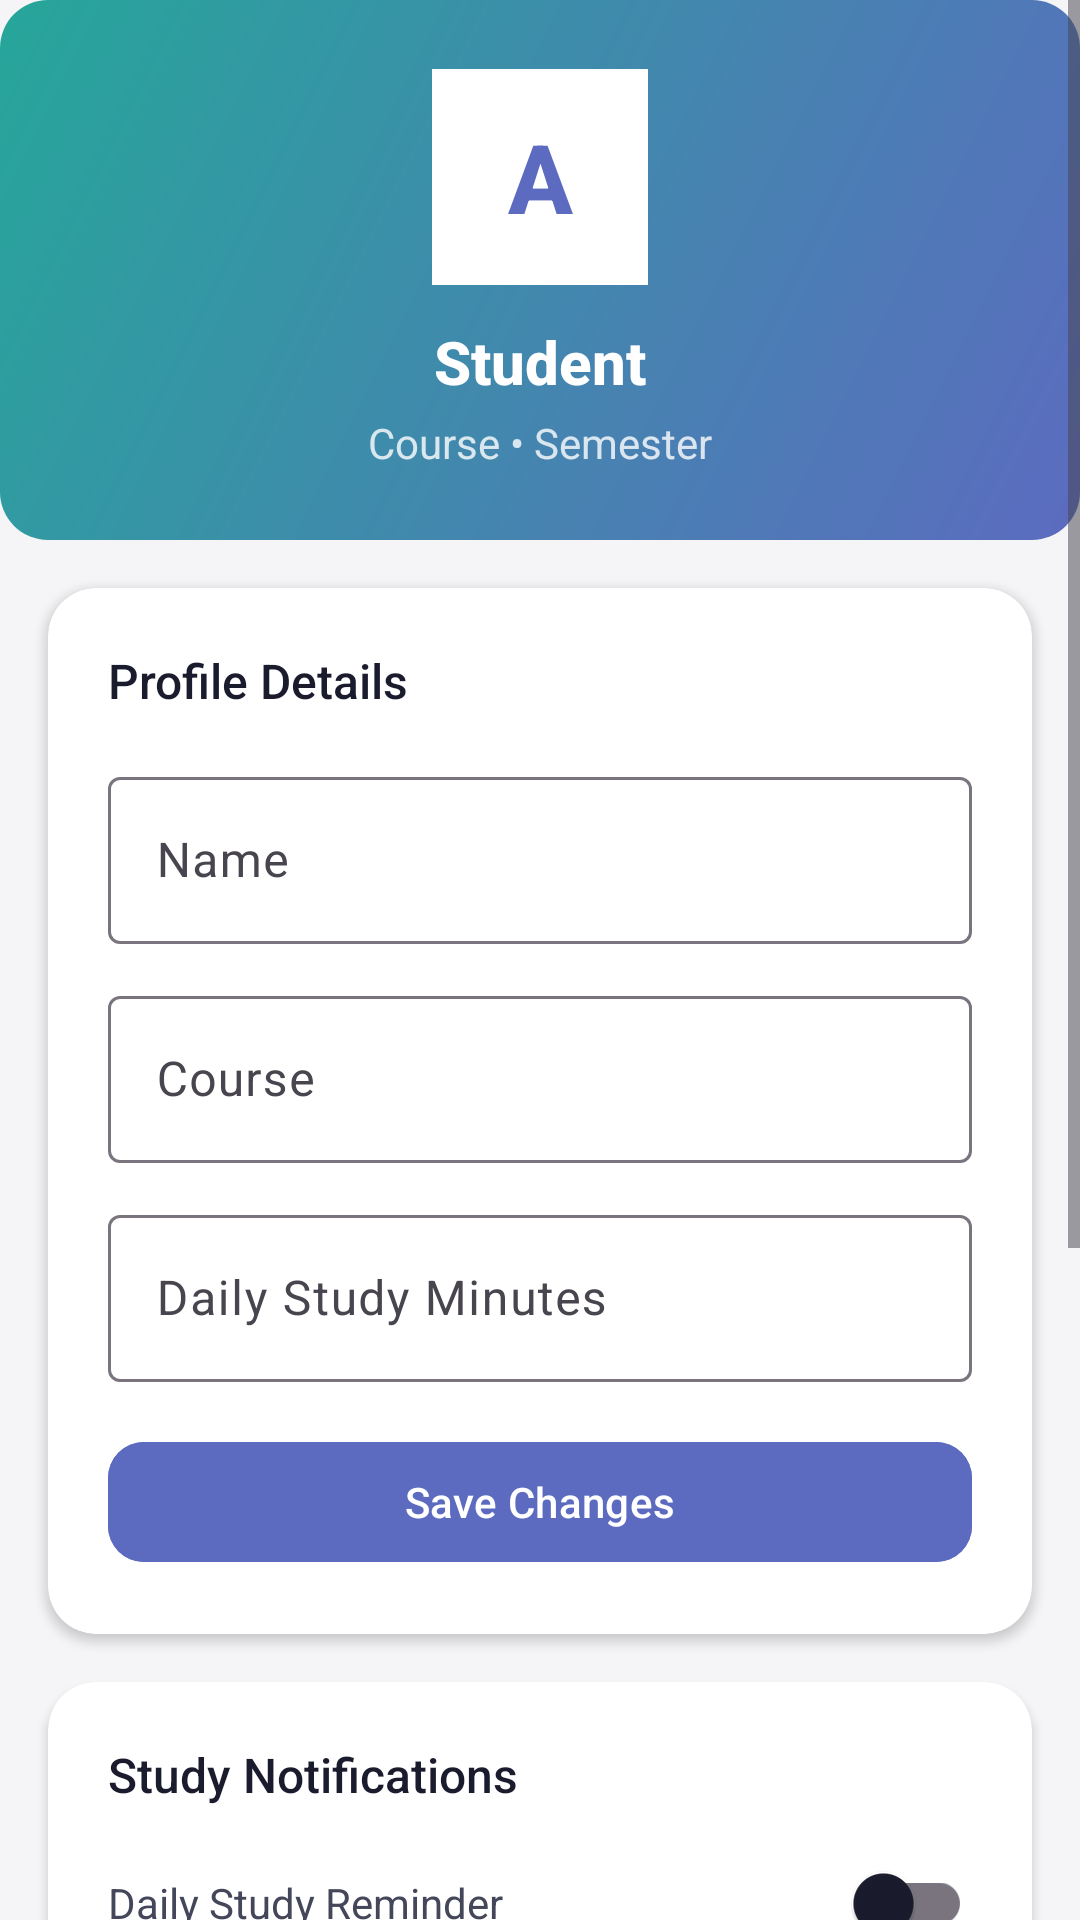

Produce the Android XML layout that renders to this screen, including the resource entries it uses.
<!-- AndroidManifest.xml: application theme Theme.DailyLearn -->
<!-- res/layout/fragment_profile.xml -->
<?xml version="1.0" encoding="utf-8"?>
<ScrollView
    xmlns:android="http://schemas.android.com/apk/res/android"
    xmlns:app="http://schemas.android.com/apk/res-auto"
    android:layout_width="match_parent"
    android:layout_height="match_parent"
    android:background="@color/colorBackground">

    <LinearLayout
        android:layout_width="match_parent"
        android:layout_height="wrap_content"
        android:orientation="vertical"
        android:paddingBottom="32dp">

        
        <LinearLayout
            android:layout_width="match_parent"
            android:layout_height="180dp"
            android:orientation="vertical"
            android:gravity="center"
            android:background="@drawable/bg_hero_card">

            <TextView
                android:layout_width="72dp"
                android:layout_height="72dp"
                android:id="@+id/tv_avatar"
                android:text="A"
                android:textSize="32sp"
                android:textColor="@color/colorPrimary"
                android:fontFamily="sans-serif-medium"
                android:textStyle="bold"
                android:gravity="center"
                android:background="@color/colorSurface"
                android:layout_marginBottom="12dp" />

            <TextView
                android:id="@+id/tv_profile_name"
                android:layout_width="wrap_content"
                android:layout_height="wrap_content"
                android:text="Student"
                android:textSize="20sp"
                android:textColor="#FFFFFF"
                android:fontFamily="sans-serif-medium"
                android:textStyle="bold" />

            <TextView
                android:id="@+id/tv_profile_course"
                android:layout_width="wrap_content"
                android:layout_height="wrap_content"
                android:text="Course • Semester"
                android:textSize="14sp"
                android:textColor="#CCffffff"
                android:layout_marginTop="4dp" />
        </LinearLayout>

        
        <androidx.cardview.widget.CardView
            android:layout_width="match_parent"
            android:layout_height="wrap_content"
            android:layout_margin="16dp"
            app:cardCornerRadius="16dp"
            app:cardElevation="2dp"
            app:cardBackgroundColor="@color/colorCard">

            <LinearLayout
                android:layout_width="match_parent"
                android:layout_height="wrap_content"
                android:orientation="vertical"
                android:padding="20dp">

                <TextView
                    android:layout_width="wrap_content"
                    android:layout_height="wrap_content"
                    android:text="Profile Details"
                    android:textSize="16sp"
                    android:textColor="@color/textPrimary"
                    android:fontFamily="sans-serif-medium"
                    android:layout_marginBottom="16dp" />

                <com.google.android.material.textfield.TextInputLayout
                    android:id="@+id/til_profile_name"
                    style="@style/Widget.Material3.TextInputLayout.OutlinedBox"
                    android:layout_width="match_parent"
                    android:layout_height="wrap_content"
                    android:hint="Name"
                    android:layout_marginBottom="12dp">
                    <com.google.android.material.textfield.TextInputEditText
                        android:id="@+id/et_profile_name"
                        android:layout_width="match_parent"
                        android:layout_height="wrap_content" />
                </com.google.android.material.textfield.TextInputLayout>

                <com.google.android.material.textfield.TextInputLayout
                    android:id="@+id/til_profile_course"
                    style="@style/Widget.Material3.TextInputLayout.OutlinedBox"
                    android:layout_width="match_parent"
                    android:layout_height="wrap_content"
                    android:hint="Course"
                    android:layout_marginBottom="12dp">
                    <com.google.android.material.textfield.TextInputEditText
                        android:id="@+id/et_profile_course"
                        android:layout_width="match_parent"
                        android:layout_height="wrap_content" />
                </com.google.android.material.textfield.TextInputLayout>

                <com.google.android.material.textfield.TextInputLayout
                    android:id="@+id/til_profile_daily_min"
                    style="@style/Widget.Material3.TextInputLayout.OutlinedBox"
                    android:layout_width="match_parent"
                    android:layout_height="wrap_content"
                    android:hint="Daily Study Minutes"
                    android:layout_marginBottom="16dp">
                    <com.google.android.material.textfield.TextInputEditText
                        android:id="@+id/et_profile_daily_min"
                        android:layout_width="match_parent"
                        android:layout_height="wrap_content"
                        android:inputType="number" />
                </com.google.android.material.textfield.TextInputLayout>

                <com.google.android.material.button.MaterialButton
                    android:id="@+id/btn_save_profile"
                    android:layout_width="match_parent"
                    android:layout_height="48dp"
                    android:text="Save Changes"
                    android:backgroundTint="@color/colorPrimary"
                    app:cornerRadius="12dp" />
            </LinearLayout>
        </androidx.cardview.widget.CardView>

        
        <androidx.cardview.widget.CardView
            android:layout_width="match_parent"
            android:layout_height="wrap_content"
            android:layout_marginHorizontal="16dp"
            android:layout_marginBottom="16dp"
            app:cardCornerRadius="16dp"
            app:cardElevation="2dp"
            app:cardBackgroundColor="@color/colorCard">

            <LinearLayout
                android:layout_width="match_parent"
                android:layout_height="wrap_content"
                android:orientation="vertical"
                android:padding="20dp">

                <TextView
                    android:layout_width="wrap_content"
                    android:layout_height="wrap_content"
                    android:text="Study Notifications"
                    android:textSize="16sp"
                    android:textColor="@color/textPrimary"
                    android:fontFamily="sans-serif-medium"
                    android:layout_marginBottom="8dp" />

                <LinearLayout android:layout_width="match_parent" android:layout_height="wrap_content"
                    android:orientation="horizontal" android:gravity="center_vertical" android:layout_marginBottom="8dp">
                    <TextView android:layout_width="0dp" android:layout_weight="1" android:layout_height="wrap_content"
                        android:text="Daily Study Reminder" android:textSize="14sp" android:textColor="@color/textSecondary" />
                    <com.google.android.material.switchmaterial.SwitchMaterial
                        android:id="@+id/sw_daily_reminder"
                        android:layout_width="wrap_content" android:layout_height="wrap_content" />
                </LinearLayout>

                <LinearLayout android:layout_width="match_parent" android:layout_height="wrap_content"
                    android:orientation="horizontal" android:gravity="center_vertical" android:layout_marginBottom="8dp">
                    <TextView android:layout_width="0dp" android:layout_weight="1" android:layout_height="wrap_content"
                        android:text="Exam Countdown Alerts" android:textSize="14sp" android:textColor="@color/textSecondary" />
                    <com.google.android.material.switchmaterial.SwitchMaterial
                        android:id="@+id/sw_exam_warning"
                        android:layout_width="wrap_content" android:layout_height="wrap_content" />
                </LinearLayout>

                <LinearLayout android:layout_width="match_parent" android:layout_height="wrap_content"
                    android:orientation="horizontal" android:gravity="center_vertical">
                    <TextView android:layout_width="0dp" android:layout_weight="1" android:layout_height="wrap_content"
                        android:text="Behind Schedule Alerts" android:textSize="14sp" android:textColor="@color/textSecondary" />
                    <com.google.android.material.switchmaterial.SwitchMaterial
                        android:id="@+id/sw_behind_notif"
                        android:layout_width="wrap_content" android:layout_height="wrap_content" />
                </LinearLayout>
            </LinearLayout>
        </androidx.cardview.widget.CardView>

        
        <androidx.cardview.widget.CardView
            android:layout_width="match_parent"
            android:layout_height="wrap_content"
            android:layout_marginHorizontal="16dp"
            app:cardCornerRadius="16dp"
            app:cardElevation="2dp"
            app:cardBackgroundColor="@color/colorCard">

            <LinearLayout
                android:layout_width="match_parent"
                android:layout_height="wrap_content"
                android:orientation="vertical"
                android:padding="20dp">

                <com.google.android.material.button.MaterialButton
                    android:id="@+id/btn_logout"
                    android:layout_width="match_parent"
                    android:layout_height="48dp"
                    android:text="🚪 Log Out"
                    style="@style/Widget.Material3.Button.OutlinedButton"
                    app:cornerRadius="12dp" />

                <com.google.android.material.button.MaterialButton
                    android:id="@+id/btn_delete_profile"
                    android:layout_width="match_parent"
                    android:layout_height="48dp"
                    android:layout_marginTop="10dp"
                    android:text="🗑 Delete Profile"
                    android:textColor="@color/colorError"
                    style="@style/Widget.Material3.Button.TextButton"
                    app:cornerRadius="12dp" />
            </LinearLayout>
        </androidx.cardview.widget.CardView>

    </LinearLayout>
</ScrollView>
<!-- resources referenced by this layout -->
<resources>
  <color name="colorBackground">#F5F5F8</color>
  <color name="colorCard">#FFFFFF</color>
  <color name="colorError">#EF5350</color>
  <color name="colorPrimary">#5C6BC0</color>
  <color name="colorSurface">#FFFFFF</color>
  <color name="textPrimary">#1A1C2E</color>
  <color name="textSecondary">#44475A</color>
  <!-- drawable bg_hero_card (drawable) -->
  <?xml version="1.0" encoding="utf-8"?>
  <shape xmlns:android="http://schemas.android.com/apk/res/android"
      android:shape="rectangle">
      <gradient
          android:angle="135"
          android:startColor="@color/gradientStart"
          android:endColor="@color/gradientEnd"
          android:type="linear" />
      <corners android:radius="16dp" />
  </shape>
  <style name="Theme.DailyLearn" parent="Theme.Material3.DayNight.NoActionBar">
          <item name="colorPrimary">@color/colorPrimary</item>
          <item name="colorPrimaryVariant">@color/colorPrimaryVariant</item>
          <item name="colorOnPrimary">@color/colorOnPrimary</item>
          <item name="colorSecondary">@color/colorSecondary</item>
          <item name="colorSecondaryVariant">@color/colorSecondaryVariant</item>
          <item name="colorOnSecondary">@color/colorOnSecondary</item>
          <item name="colorError">@color/colorError</item>
          <item name="android:colorBackground">@color/colorBackground</item>
          <item name="colorSurface">@color/colorSurface</item>
          <item name="colorOnBackground">@color/colorOnBackground</item>
          <item name="colorOnSurface">@color/colorOnSurface</item>
          <item name="android:statusBarColor">@color/colorPrimary</item>
          <item name="android:navigationBarColor">@color/colorBottomNavBackground</item>
          <item name="android:windowLightNavigationBar" tools:targetApi="27">true</item>
      </style>
  <color name="gradientStart">#5C6BC0</color>
  <color name="gradientEnd">#26A69A</color>
  <color name="colorPrimaryVariant">#7986CB</color>
  <color name="colorOnPrimary">#FFFFFF</color>
  <color name="colorSecondary">#26A69A</color>
  <color name="colorSecondaryVariant">#4DB6AC</color>
  <color name="colorOnSecondary">#FFFFFF</color>
  <color name="colorOnBackground">#1A1C2E</color>
  <color name="colorOnSurface">#1A1C2E</color>
  <color name="colorBottomNavBackground">#FFFFFF</color>
</resources>
